Run: headless pygame with SDL's dummy video driver; simulated clock (each Clock.tick advances the game by its frame time, no real sleeping); random seed 0; keys injected as events and as key.get_pressed() state; mouse plan: one left click at the window centre at the start of phase 2, then a move to the lower-right quarter at the start of phase 3.
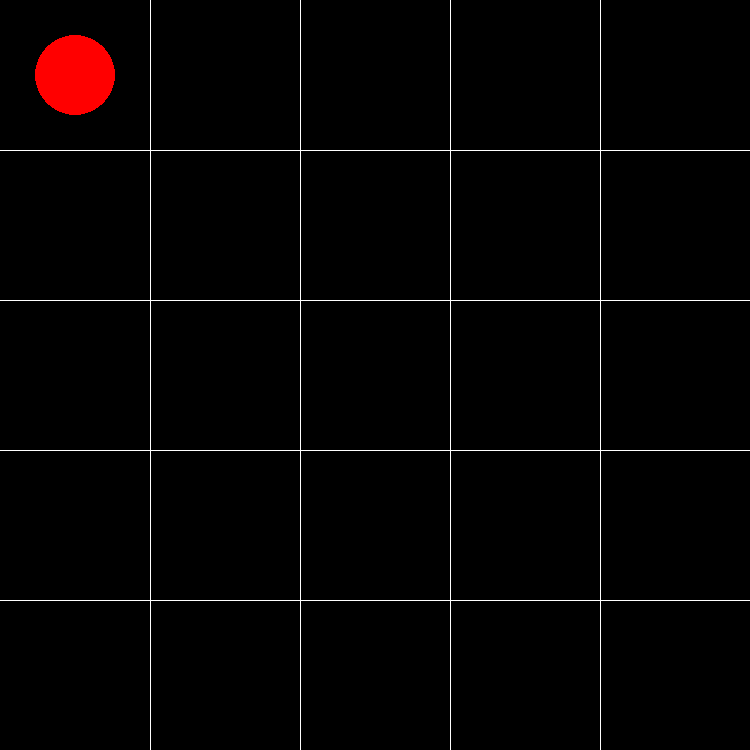
Frame 1 of 4 · flips 1–60 · no input
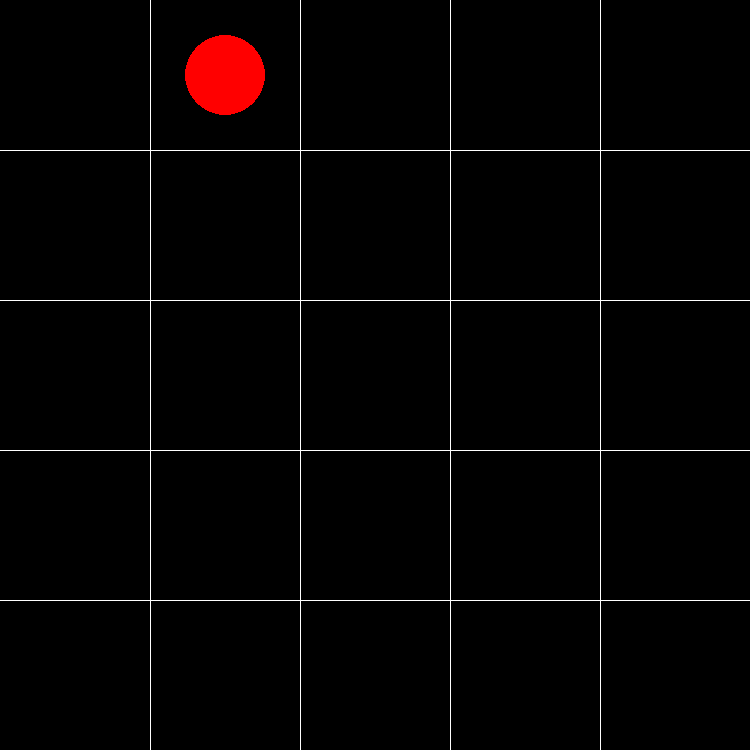
Frame 2 of 4 · flips 61–180 · clicked the window centre · tapped SPACE, RETURN · held RIGHT (→), D
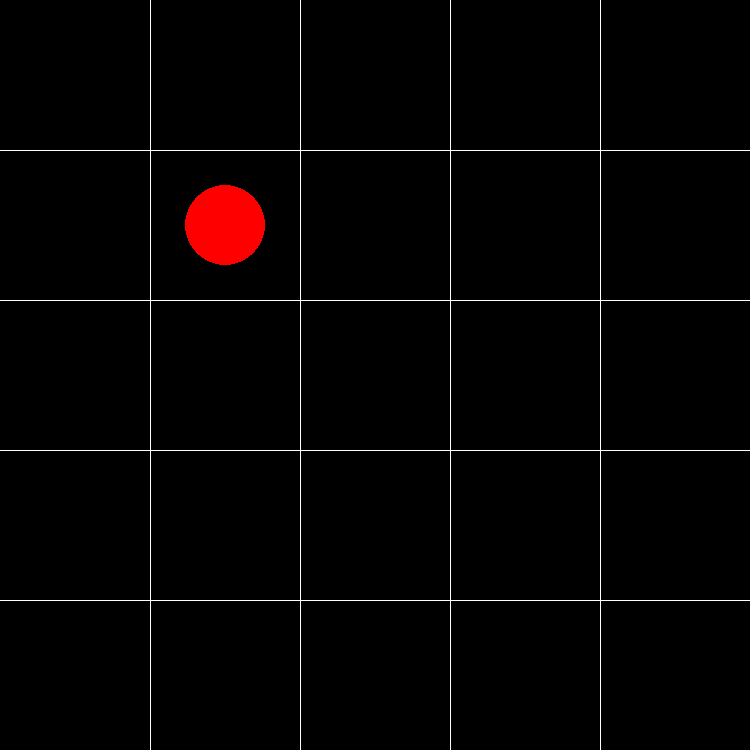
Frame 3 of 4 · flips 181–300 · moved the mouse to the lower-right quarter · held DOWN (↓), S
Frame 4 of 4 · flips 301–420 · held LEFT (←), A, UP (↑), W · screen same as frame 1, image omitted

The pygame program that drew these frames:

import pygame

import pygame.key


# Define some colors
BLACK    = (   0,   0,   0)
WHITE    = ( 255, 255, 255)
GREEN    = (   0, 255,   0)
RED      = ( 255,   0,   0)
 
pygame.init()
 
# Set the width and height of the screen [width, height]
size = (750, 750)
screen = pygame.display.set_mode(size)
 
pygame.display.set_caption("My Game")
 
# Loop until the user clicks the close button.
done = False
 
# Used to manage how fast the screen updates
clock = pygame.time.Clock()

# Starting position of rectangle

circle_x = 50
circle_y = 50

# Speed and direction of rectangle

circle_change_x = 5
circle_change_y = 5

# Speed in pixels per frame

x_speed = 0
y_speed = 0



# -------- Main Program Loop -----------
while not done:
    # --- Main event loop
    for event in pygame.event.get(): # User did something
        if event.type == pygame.QUIT: # If user clicked close
            done = True # Flag that we are done so we exit this loop
 
        
        elif event.type == pygame.KEYDOWN:
                if event.key == pygame.K_LEFT:
                    x_speed += -150
                elif event.key == pygame.K_RIGHT:
                    x_speed += 150
                elif event.key == pygame.K_UP:
                    y_speed += -150
                elif event.key == pygame.K_DOWN:
                    y_speed += 150
                
                 
 
    # --- Game logic should go here
    
    
    ''' Movement with mouse
    global ctr_x
    global ctr_y
    pos = pygame.mouse.get_pos()'''
    ctr_x = 75
    ctr_y = 75
    # pygame.mouse.set_visible(False)
                
    # --- Drawing code should go here
 
    
    screen.fill(BLACK)
    
    i = 0
    xpos1 = [150, 0]
    xpos2 = [150, 750]
    ypos1 = [0, 150]
    ypos2 = [750, 150]
    
    while i != 4:
        pygame.draw.line(screen, WHITE,(xpos1[0], xpos1[1]), (xpos2[0], xpos2[1]))
        xpos1[0] += 150
        xpos2[0] += 150
        pygame.draw.line(screen, WHITE,(ypos1[0], ypos1[1]), (ypos2[0], ypos2[1]))
        ypos1[1] += 150
        ypos2[1] += 150
   
        i += 1

    # Introduce circles for motion
    ctr_x += x_speed
    ctr_y += y_speed
    if ctr_x < 40:
        ctr_x = 75
    
    # Creating 
    def draw_circle(colour, ctr_x, ctr_y):
        # Now I can use this function to create as many circles as I want, with the ability to change colour and position
        pygame.draw.circle(screen, colour, (ctr_x, ctr_y), 40, 40)
        
    draw_circle(RED, ctr_x, ctr_y)
    

    
    
    # Cause the ''colour'' rectangle to move:
    # pygame.draw.circle(screen, WHITE, (circle_x,circle_y), 15, 1)
    # circle_x += circle_change_x # rect_x = rect_x + 1 would do the same thing; just shorter version -
    # circle_y += circle_change_y

    # Bounce the rectangle

    if circle_y > 450 or circle_y < 0:
        circle_change_y = circle_change_y * -1
    if circle_x > 450 or circle_x < 0:
        circle_change_x = circle_change_x * -1

    
    # --- Go ahead and update the screen with what we've drawn.
    pygame.display.flip()
 
    # --- Limit to 60 frames per second
    clock.tick(60)
 
# Close the window and quit.
# If you forget this line, the program will 'hang'
# on exit if running from IDLE.
pygame.quit()
screen.fill(BLACK)
